The GitHub repository gbernardon/pip_tip_dataset contains a labelled image folder "dataset" with 2 categories: broken, intact. Examples follow, each with its label.

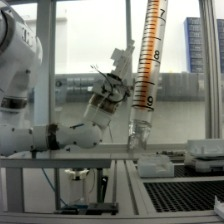
Label: broken

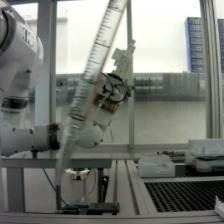
Label: intact

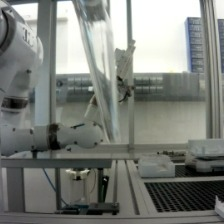
Label: intact

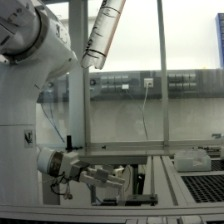
Label: broken

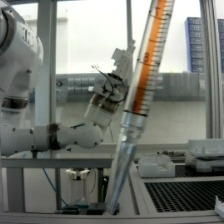
Label: intact

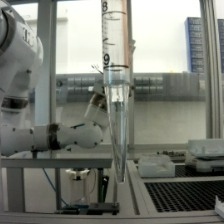
Label: intact
